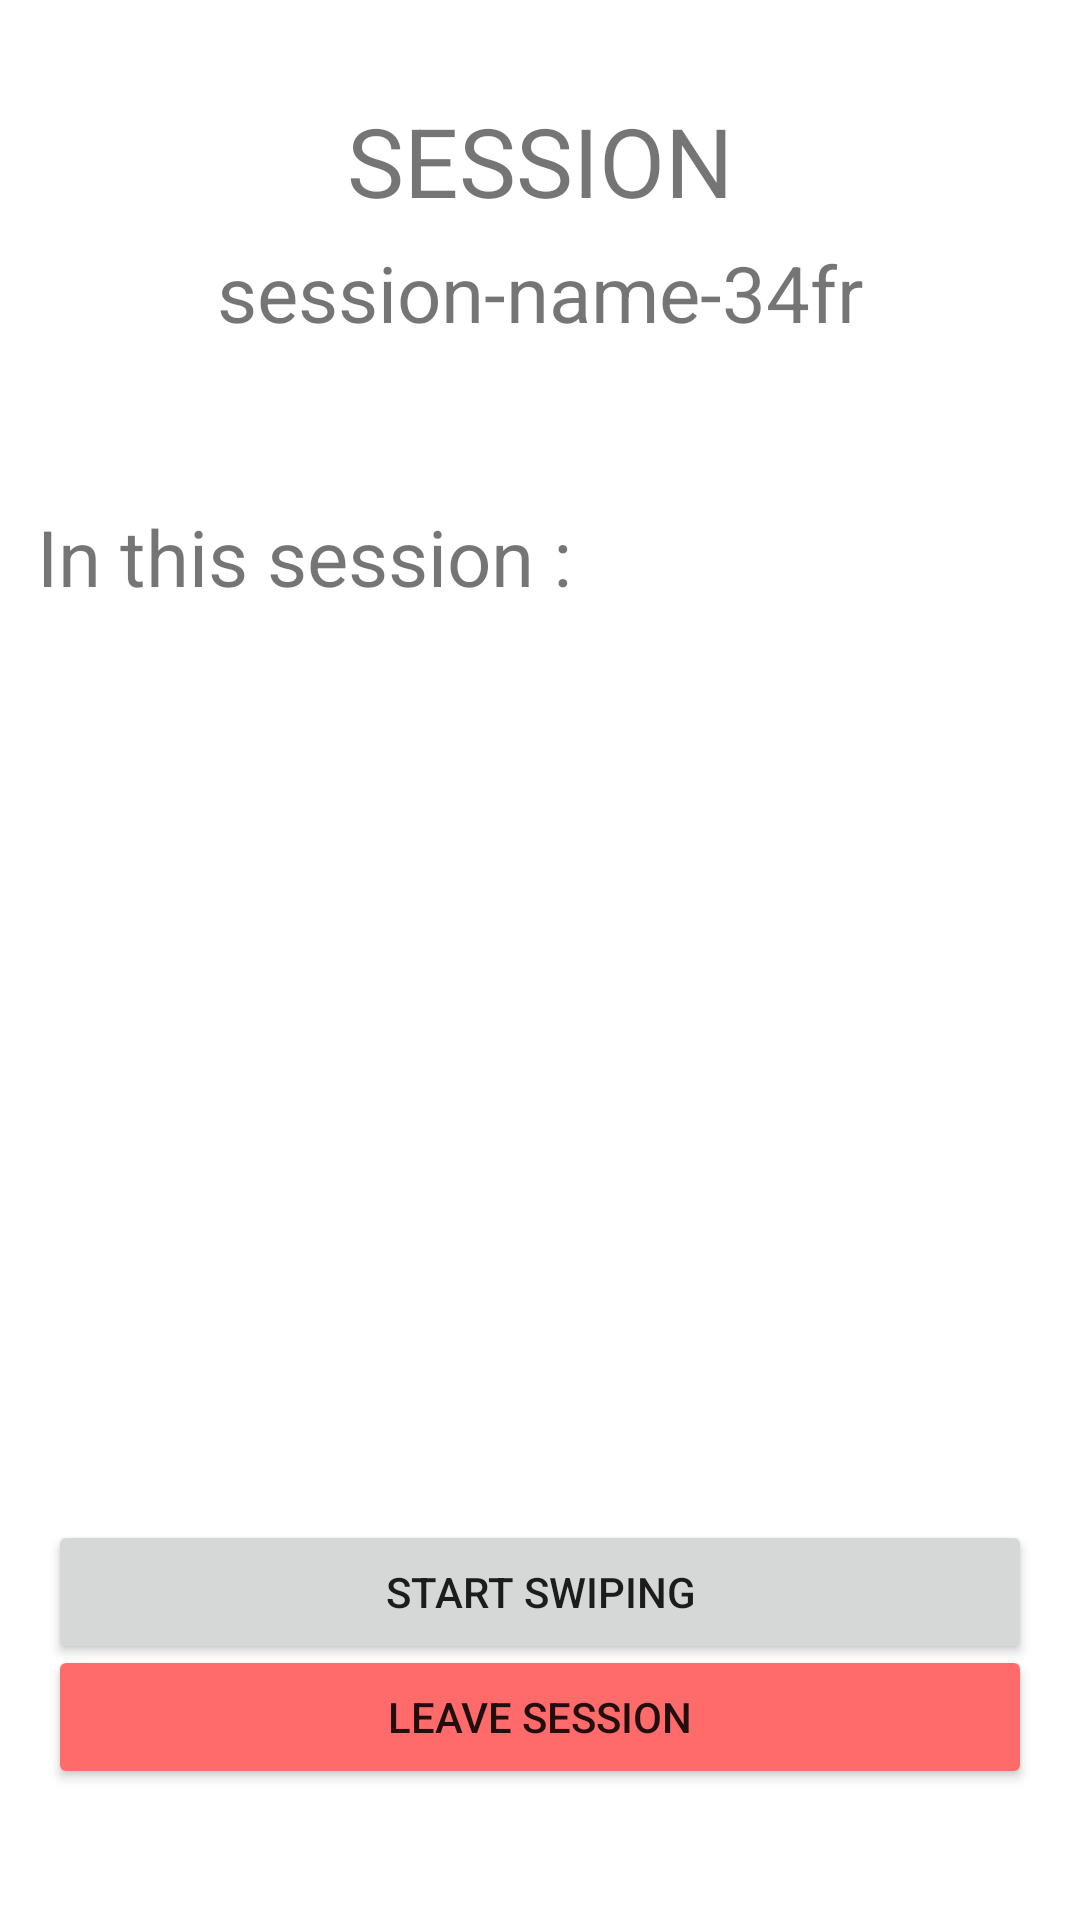

This screen was rendered from an Android layout file. Write that file and the resources it references.
<!-- AndroidManifest.xml: application theme Theme.Chill -->
<!-- res/layout/activity_users_list.xml -->
<?xml version="1.0" encoding="utf-8"?>

<androidx.constraintlayout.widget.ConstraintLayout xmlns:android="http://schemas.android.com/apk/res/android"
    xmlns:app="http://schemas.android.com/apk/res-auto"
    xmlns:tools="http://schemas.android.com/tools"
    android:layout_width="match_parent"
    android:layout_height="match_parent"
    tools:context=".activities.UsersListActivity">

    <TextView
        android:id="@+id/users_list_title"
        android:layout_width="wrap_content"
        android:layout_height="wrap_content"
        android:layout_marginTop="32dp"
        android:text="@string/users_list_activity_title"
        android:textSize="@dimen/title_font_size"
        app:layout_constraintEnd_toEndOf="parent"
        app:layout_constraintStart_toStartOf="parent"
        app:layout_constraintTop_toTopOf="parent" />

    <TextView
        android:id="@+id/users_list_session_name"
        android:layout_width="wrap_content"
        android:layout_height="wrap_content"
        android:layout_marginTop="80dp"
        android:text="@string/users_list_activity_TEST_session_name"
        android:textSize="@dimen/subtitle_font_size"
        app:layout_constraintEnd_toEndOf="parent"
        app:layout_constraintStart_toStartOf="parent"
        app:layout_constraintTop_toTopOf="parent" />

    <TextView
        android:id="@+id/users_list_joiners"
        android:layout_width="wrap_content"
        android:layout_height="wrap_content"
        android:layout_marginTop="168dp"
        android:text="@string/users_list_activity_joiners"
        android:textSize="@dimen/subtitle_font_size"
        app:layout_constraintEnd_toEndOf="parent"
        app:layout_constraintHorizontal_bias="0.068"
        app:layout_constraintStart_toStartOf="parent"
        app:layout_constraintTop_toTopOf="parent" />

    <ListView
        android:id="@+id/users_list_list_view"
        android:layout_width="380dp"
        android:layout_height="350dp"
        app:layout_constraintBottom_toBottomOf="parent"
        app:layout_constraintEnd_toEndOf="parent"
        app:layout_constraintHorizontal_bias="0.483"
        app:layout_constraintStart_toStartOf="parent"
        app:layout_constraintTop_toTopOf="parent"
        app:layout_constraintVertical_bias="0.556" />

    <Button
        android:id="@+id/users_list_activity_go_to_session_button"
        android:layout_width="match_parent"
        android:layout_height="wrap_content"
        android:layout_marginStart="@dimen/activity_horizontal_margin"
        android:layout_marginEnd="@dimen/activity_horizontal_margin"
        android:onClick="goToSessionActivity"
        android:text="@string/users_list_activity_go_to_session"
        app:layout_constraintBottom_toBottomOf="parent"
        app:layout_constraintEnd_toEndOf="parent"
        app:layout_constraintHorizontal_bias="0.0"
        app:layout_constraintStart_toStartOf="parent"
        app:layout_constraintTop_toTopOf="parent"
        app:layout_constraintVertical_bias="0.856" />

    <Button
        android:id="@+id/users_list_activity_leave_session_button"
        android:layout_width="match_parent"
        android:layout_height="wrap_content"
        android:layout_marginStart="@dimen/activity_horizontal_margin"
        android:layout_marginEnd="@dimen/activity_horizontal_margin"
        android:backgroundTint="@color/red_bittersweet"
        android:onClick="leaveSession"
        android:text="@string/users_list_activity_leave_session"
        app:layout_constraintBottom_toBottomOf="parent"
        app:layout_constraintEnd_toEndOf="parent"
        app:layout_constraintHorizontal_bias="0.0"
        app:layout_constraintStart_toStartOf="parent"
        app:layout_constraintTop_toTopOf="parent"
        app:layout_constraintVertical_bias="0.926" />

</androidx.constraintlayout.widget.ConstraintLayout>
<!-- resources referenced by this layout -->
<resources>
  <color name="red_bittersweet">#FFFF6B6B</color>
  <dimen name="activity_horizontal_margin">16dp</dimen>
  <dimen name="subtitle_font_size">26sp</dimen>
  <dimen name="title_font_size">32sp</dimen>
  <string name="users_list_activity_TEST_session_name">session-name-34fr</string>
  <string name="users_list_activity_go_to_session">START SWIPING</string>
  <string name="users_list_activity_joiners">In this session :</string>
  <string name="users_list_activity_leave_session">LEAVE SESSION</string>
  <string name="users_list_activity_title">SESSION</string>
  <style name="Theme.Chill" parent="Theme.MaterialComponents.DayNight.DarkActionBar">
          
          <item name="colorPrimary">@color/blue_sapphire_variant</item>
          <item name="colorPrimaryVariant">@color/blue_sapphire</item>
          <item name="colorOnPrimary">@color/white</item>
          
          <item name="colorSecondary">@color/blue_maya_variant</item>
          <item name="colorSecondaryVariant">@color/blue_maya</item>
          <item name="colorOnSecondary">@color/black</item>
          
          <item name="android:statusBarColor" tools:targetApi="l">?attr/colorPrimaryVariant</item>
          
      </style>
  <color name="blue_sapphire_variant">#FF18698C</color>
  <color name="blue_sapphire">#FF114B64</color>
  <color name="white">#FFFFFFFF</color>
  <color name="blue_maya_variant">#FF5DB8FD</color>
  <color name="blue_maya">#FF7CC6FE</color>
  <color name="black">#FF000000</color>
</resources>
